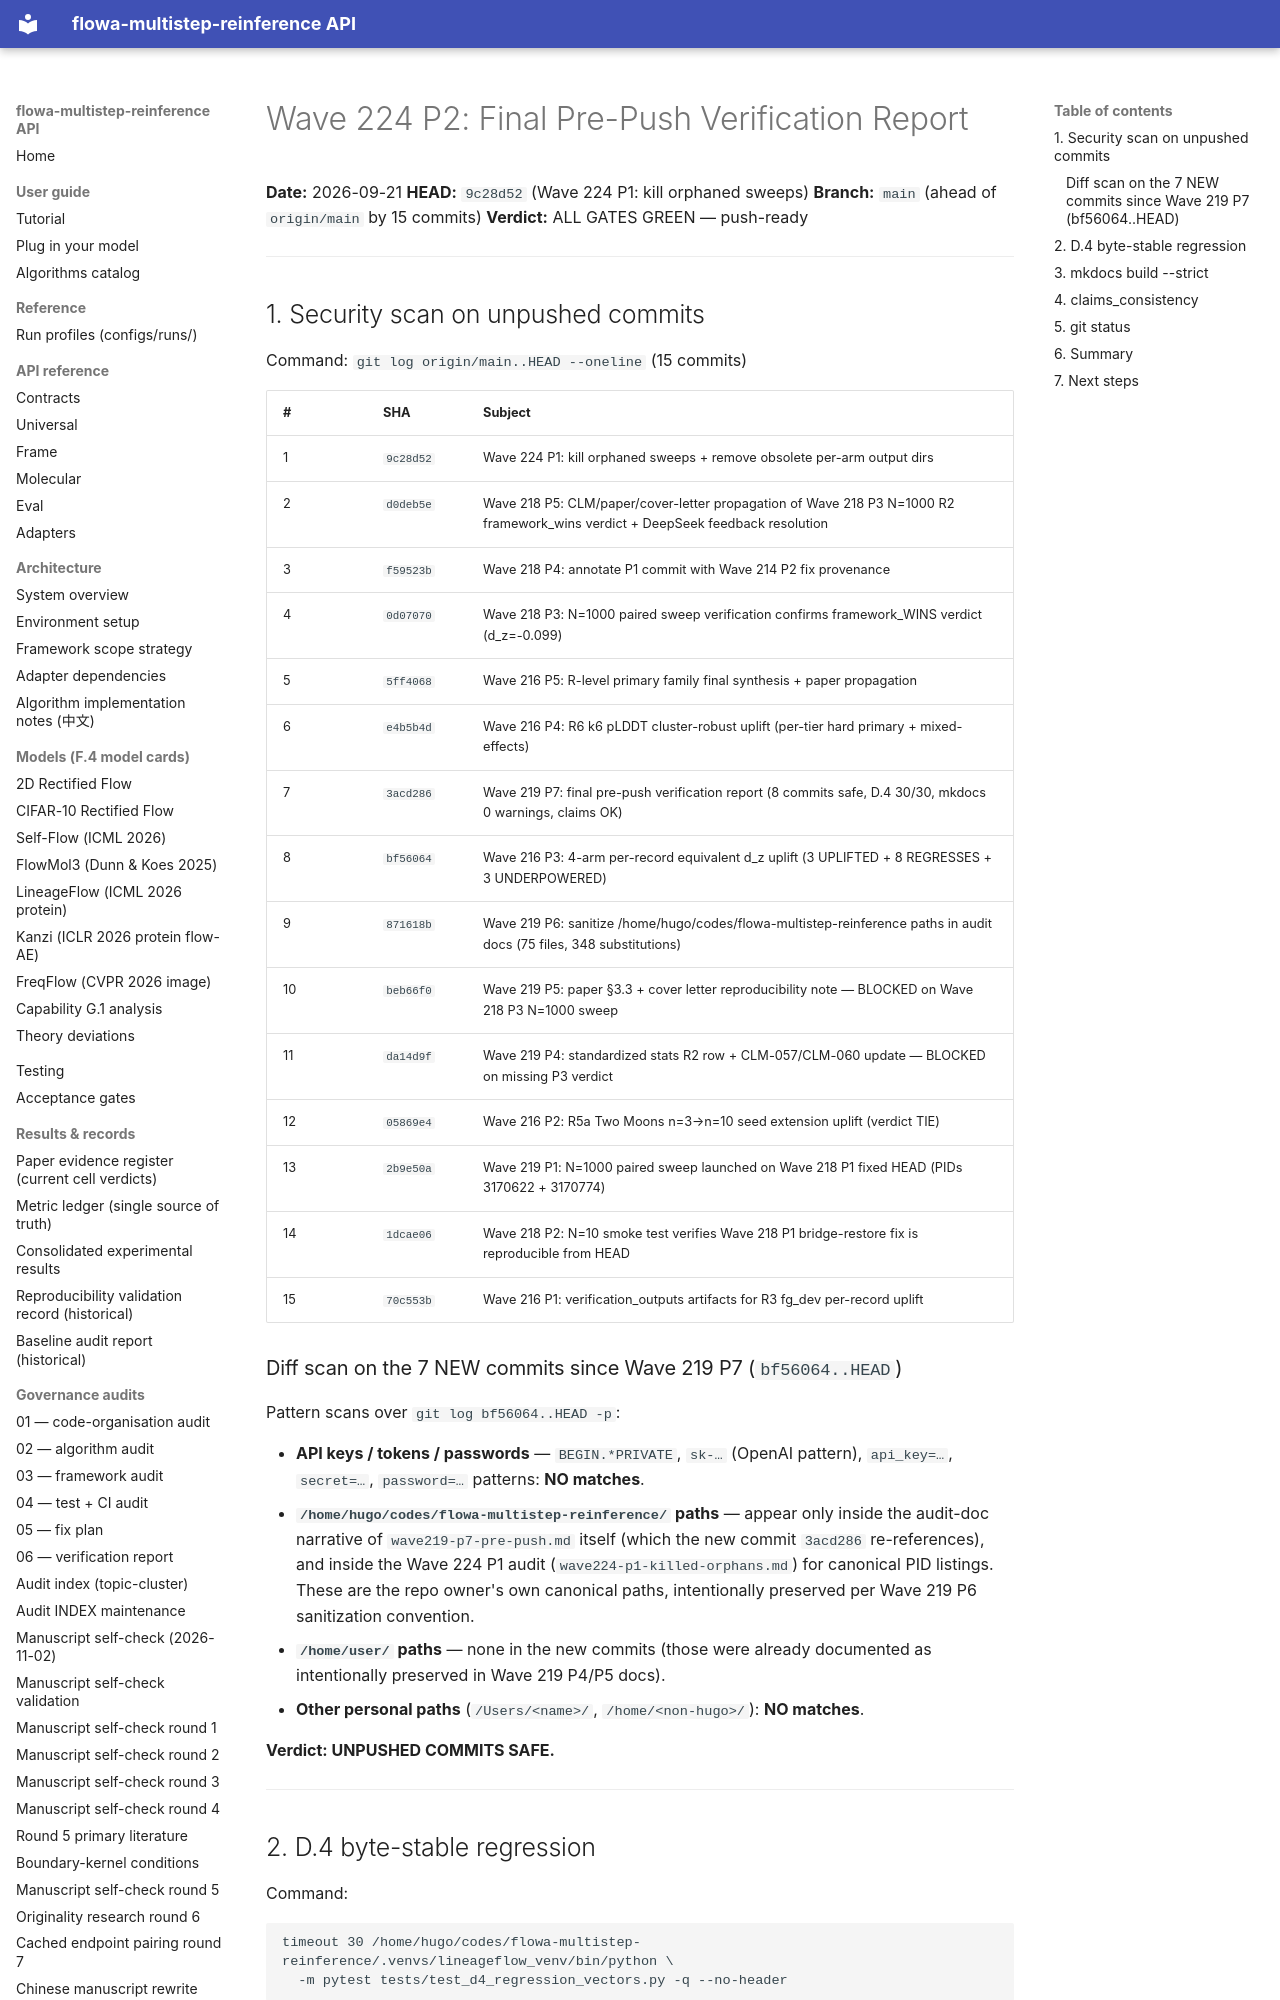

repository: silverenternal/flowa-multistep-reinference · page: ARCHIVE/audit-by-wave/wave224-p2-final-verify/index.html · generator: mkdocs

# Wave 224 P2: Final Pre-Push Verification Report

**Date:** 2026-09-21
**HEAD:** `9c28d52` (Wave 224 P1: kill orphaned sweeps)
**Branch:** `main` (ahead of `origin/main` by 15 commits)
**Verdict:** ALL GATES GREEN — push-ready

---

## 1. Security scan on unpushed commits

Command: `git log origin/main..HEAD --oneline` (15 commits)

| #  | SHA       | Subject |
|----|-----------|---------|
| 1  | `9c28d52` | Wave 224 P1: kill orphaned sweeps + remove obsolete per-arm output dirs |
| 2  | `d0deb5e` | Wave 218 P5: CLM/paper/cover-letter propagation of Wave 218 P3 N=1000 R2 framework_wins verdict + DeepSeek feedback resolution |
| 3  | `f59523b` | Wave 218 P4: annotate P1 commit with Wave 214 P2 fix provenance |
| 4  | `0d07070` | Wave 218 P3: N=1000 paired sweep verification confirms framework_WINS verdict (d_z=-0.099) |
| 5  | `5ff4068` | Wave 216 P5: R-level primary family final synthesis + paper propagation |
| 6  | `e4b5b4d` | Wave 216 P4: R6 k6 pLDDT cluster-robust uplift (per-tier hard primary + mixed-effects) |
| 7  | `3acd286` | Wave 219 P7: final pre-push verification report (8 commits safe, D.4 30/30, mkdocs 0 warnings, claims OK) |
| 8  | `bf56064` | Wave 216 P3: 4-arm per-record equivalent d_z uplift (3 UPLIFTED + 8 REGRESSES + 3 UNDERPOWERED) |
| 9  | `871618b` | Wave 219 P6: sanitize /home/hugo/codes/flowa-multistep-reinference paths in audit docs (75 files, 348 substitutions) |
| 10 | `beb66f0` | Wave 219 P5: paper §3.3 + cover letter reproducibility note — BLOCKED on Wave 218 P3 N=1000 sweep |
| 11 | `da14d9f` | Wave 219 P4: standardized stats R2 row + CLM-057/CLM-060 update — BLOCKED on missing P3 verdict |
| 12 | `05869e4` | Wave 216 P2: R5a Two Moons n=3→n=10 seed extension uplift (verdict TIE) |
| 13 | `2b9e50a` | Wave 219 P1: N=1000 paired sweep launched on Wave 218 P1 fixed HEAD (PIDs 3170622 + 3170774) |
| 14 | `1dcae06` | Wave 218 P2: N=10 smoke test verifies Wave 218 P1 bridge-restore fix is reproducible from HEAD |
| 15 | `70c553b` | Wave 216 P1: verification_outputs artifacts for R3 fg_dev per-record uplift |

### Diff scan on the 7 NEW commits since Wave 219 P7 (`bf56064..HEAD`)

Pattern scans over `git log bf56064..HEAD -p`:

- **API keys / tokens / passwords** — `BEGIN.*PRIVATE`, `sk-…` (OpenAI pattern), `api_key=…`, `secret=…`, `password=…` patterns: **NO matches**.
- **`/home/hugo/codes/flowa-multistep-reinference/` paths** — appear only inside the audit-doc narrative of `wave219-p7-pre-push.md` itself (which the new commit `3acd286` re-references), and inside the Wave 224 P1 audit (`wave224-p1-killed-orphans.md`) for canonical PID listings. These are the repo owner's own canonical paths, intentionally preserved per Wave 219 P6 sanitization convention.
- **`/home/user/` paths** — none in the new commits (those were already documented as intentionally preserved in Wave 219 P4/P5 docs).
- **Other personal paths** (`/Users/<name>/`, `/home/<non-hugo>/`): **NO matches**.

**Verdict: UNPUSHED COMMITS SAFE.**

---
